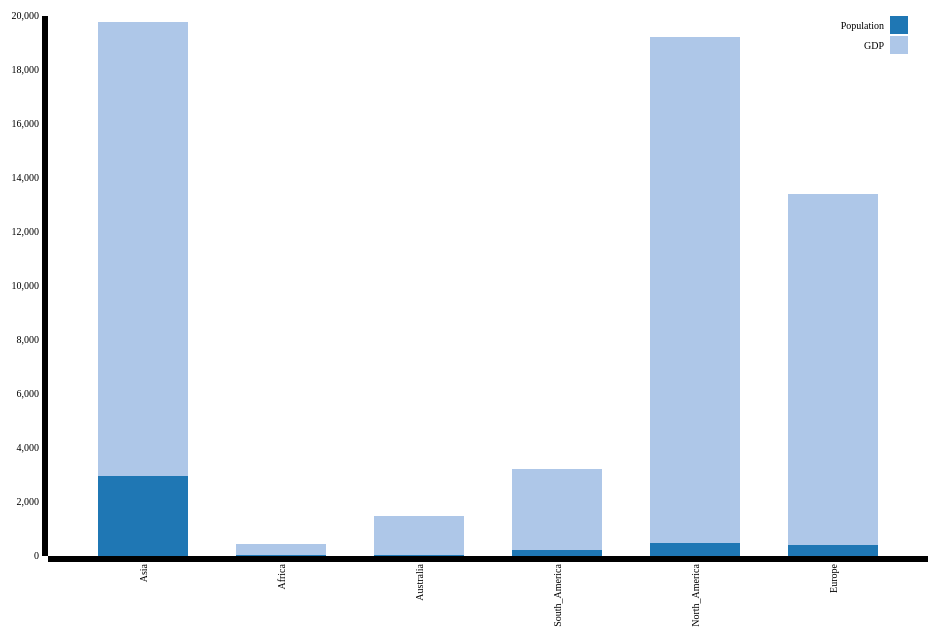
D3 v3 page, settled after 360 driven frames (6 s of simulated time); the page loaded 1 data file(s).




        var xData = ["Population", "GDP"];

        var margin = { top: 20, right: 50, bottom: 140, left: 70 },
            width = 1000 - margin.left - margin.right,
            height = 700 - margin.top - margin.bottom;

        var x = d3.scale.ordinal()
            .rangeRoundBands([0, width], .35);

        var y = d3.scale.linear()
            .rangeRound([height, 0]);

        var color = d3.scale.category20();

        var xAxis = d3.svg.axis()
            .scale(x)
            .orient("bottom");

        var yAxis = d3.svg.axis()
            .scale(y)
            .orient("left")
            .ticks(10);

        var svg = d3.select("body").append("svg")
            .attr("width", width + margin.left + margin.right)
            .attr("height", height + margin.top + margin.bottom)
            .append("g")
            .attr("transform", "translate(" + margin.left + "," + margin.top + ")");

        d3.json("../json/Aggregate.json", function (error, data) {

            data.forEach(function (d) {
                d.Continent = d.Continent;
                d.Population = +d.Population;
                d.GDP = +d.GDP;  
            });

            var dataIntermediate = xData.map(function (c) {
                return data.map(function (d) {
                    return { x: d.Continent, y: d[c] };
                });
            });

            var dataStackLayout = d3.layout.stack()(dataIntermediate);

            x.domain(dataStackLayout[0].map(function (d) {
                return d.x;
            }));

            y.domain([0,
                d3.max(dataStackLayout[dataStackLayout.length - 1],
                    function (d) { return d.y0 + d.y; })
            ])
                .nice();
            var layer = svg.selectAll(".stack")
                .data(dataStackLayout)
                .enter().append("g")
                .attr("class", "stack")
                .style("fill", function (d, i) {
                    return color(i);
                });

            layer.selectAll("rect")
                .data(function (d) {
                    return d;
                })
                .enter().append("rect")
                .attr("x", function (d) {
                    return x(d.x);
                })
                .attr("y", function (d) {
                    return y(d.y + d.y0);
                })
                .attr("height", function (d) {
                    return y(d.y0) - y(d.y + d.y0);
                })
                .attr("width", x.rangeBand());

            svg.append("g")
                .attr("class", "axis")
                .attr("transform", "translate(0," + height + ")")
                .call(xAxis)
                .selectAll("text")
                .style("text-anchor", "end")
                .attr("dx", "-.8em")
                .attr("dy", "-.55em")
                .attr("transform", "rotate(-90)");

            svg.append("g")
                .attr("class", "axis")
                .call(yAxis);
                var legend = svg.selectAll(".legend")
                .data(xData.slice())
              .enter().append("g")
              .attr("class", "legend")
              .attr("transform", function (d, i) { return "translate(-20," + i * 20 + ")"; });            legend.append("rect")
              .attr("x", width - 18)
              .attr("width", 18)
              .attr("height", 18);            legend.append("text")
              .attr("x", width - 24)
              .attr("y", 9)
              .attr("dy", ".35em")
              .style("text-anchor", "end")
              .text(function (d) { return d; });            legend.select("rect")
              .style("fill", function (d, i) {
                  return color(i);
              })
        });
    

### data: ../json/Aggregate.json
[
 {
  "Continent": "Asia",
  "Population": 2979.0,
  "GDP": 16796.0
 },
 {
  "Continent": "Africa",
  "Population": 51.96,
  "GDP": 389.0
 },
 {
  "Continent": "Australia",
  "Population": 22.73,
  "GDP": 1449.0
 },
 {
  "Continent": "South_America",
  "Population": 239.8,
  "GDP": 2969.0
 },
 {
  "Continent": "North_America",
  "Population": 464.1,
  "GDP": 18762.0
 },
 {
  "Continent": "Europe",
  "Population": 410.0,
  "GDP": 12984.0
 }
]